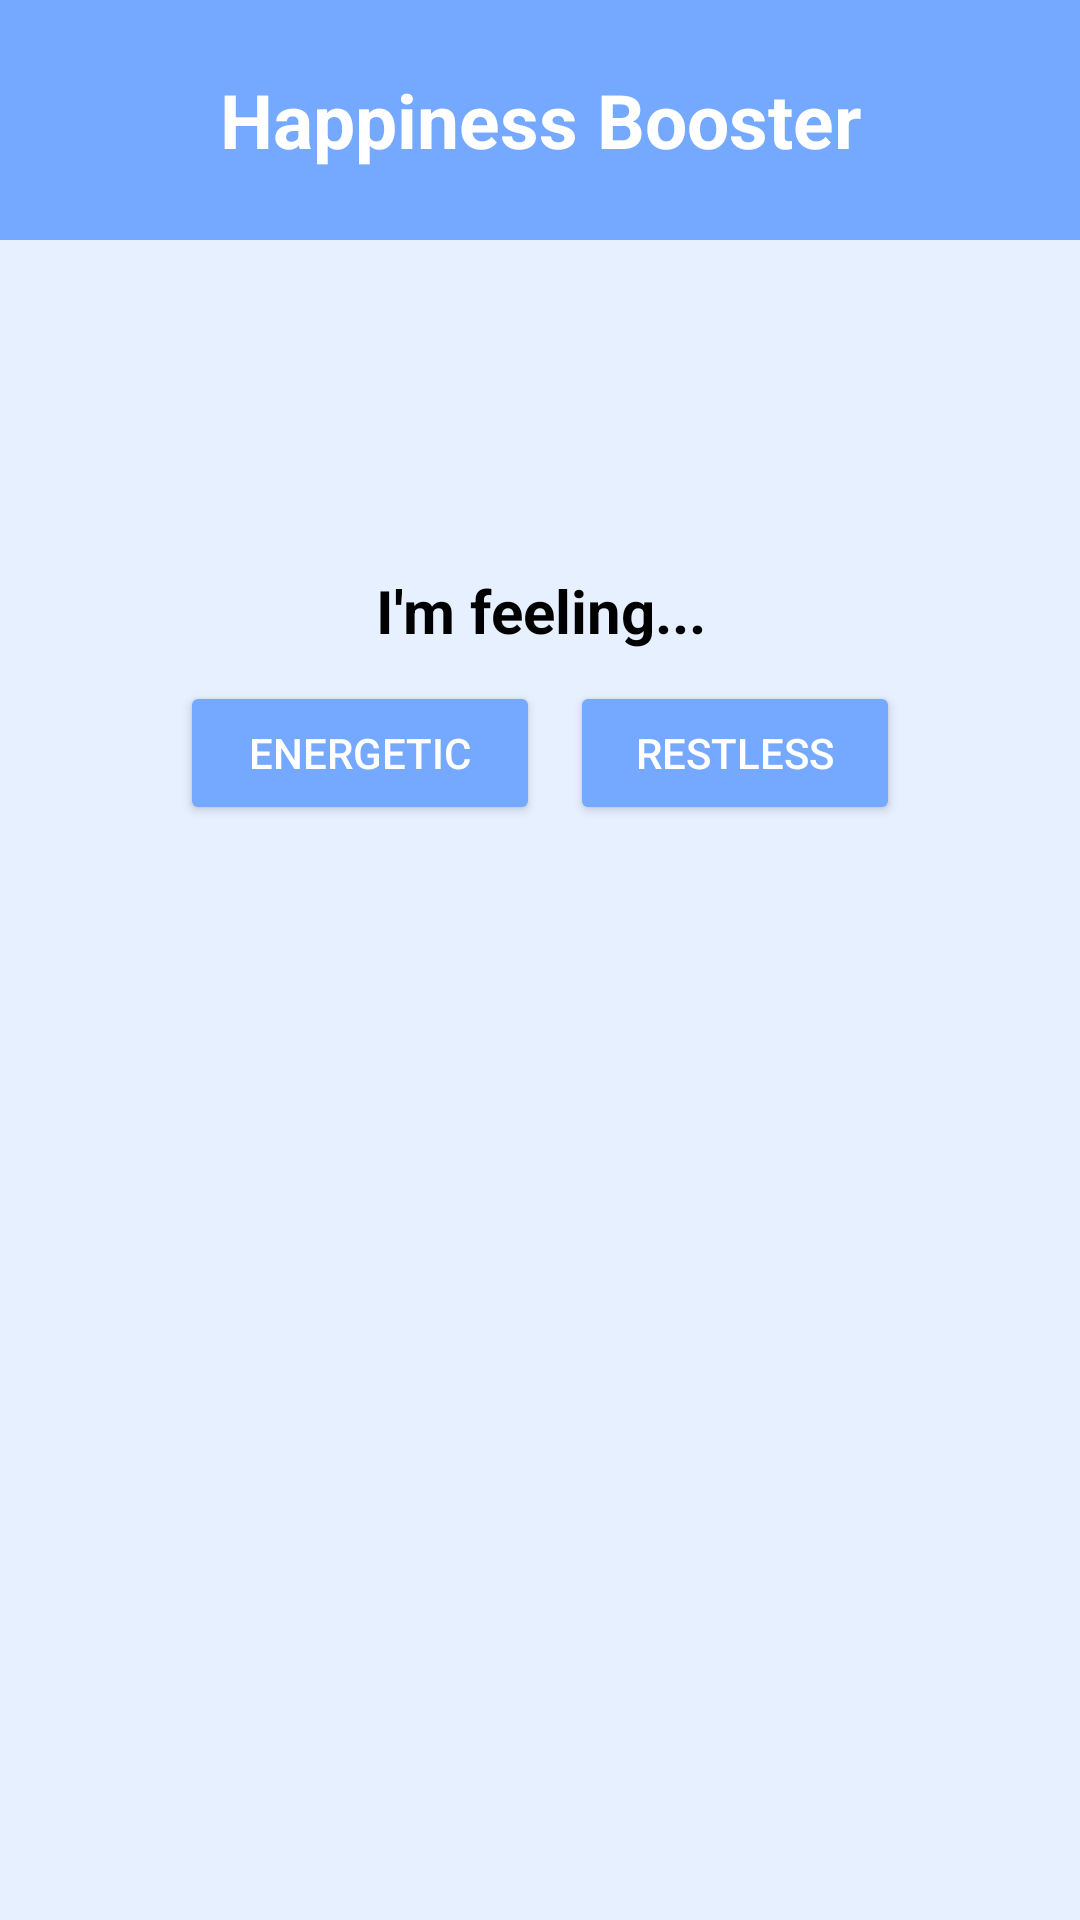

Write the Android layout XML for this screen, with the resource values it uses.
<!-- AndroidManifest.xml: application theme Base.Theme.Todo -->
<!-- res/layout/atype.xml -->
<?xml version="1.0" encoding="utf-8"?>
<LinearLayout xmlns:android="http://schemas.android.com/apk/res/android"
    xmlns:tools="http://schemas.android.com/tools"
    android:layout_width="match_parent"
    android:layout_height="match_parent"
    android:orientation="vertical"
    android:gravity="center"
    android:background="@color/bg_light_blue">


    <LinearLayout
        android:layout_width="match_parent"
        android:layout_height="match_parent"
        android:gravity="center_vertical"
        android:orientation="vertical">

        <TextView
            android:id="@+id/textView8"
            android:layout_width="match_parent"
            android:layout_height="80dp"
            android:gravity="center"
            android:textSize="25sp"
            android:textStyle="bold"
            android:textColor="@color/white"
            android:background="@color/btn__blue"
            android:text="@string/happiness_booster" />

        <LinearLayout
            android:layout_width="match_parent"
            android:layout_height="match_parent"
            android:paddingTop="110dp"
            android:gravity="center_horizontal"
            android:orientation="vertical">

            <TextView
                android:id="@+id/feeling"
                android:layout_width="match_parent"
                android:layout_height="wrap_content"
                android:gravity="center"
                android:text="@string/i_m_feeling"
                android:textColor="@color/black"
                android:textSize="20sp"
                android:textStyle="bold" />

            <LinearLayout
                android:layout_width="match_parent"
                android:layout_height="wrap_content"
                android:layout_margin="10dp"
                android:orientation="horizontal"
                android:paddingLeft="50dp"
                android:paddingRight="50dp">

                <Button
                    android:id="@+id/btnatypeone"
                    android:layout_width="30dp"
                    android:layout_height="wrap_content"
                    android:layout_weight="1"
                    android:backgroundTint="@color/btn__blue"
                    android:text="@string/energetic"
                    android:textColor="@color/white" />

                <View
                    android:layout_width="1dp"
                    android:layout_height="1dp"
                    android:layout_weight="0.1" />

                <Button
                    android:id="@+id/btnatypetwo"
                    android:layout_width="20dp"
                    android:layout_height="wrap_content"
                    android:layout_weight="1"
                    android:backgroundTint="@color/btn__blue"
                    android:text="@string/restless"
                    android:textColor="@color/white" />
            </LinearLayout>

            <TextView
                android:id="@+id/chooseact"
                android:layout_width="wrap_content"
                android:layout_height="22dp"
                android:text="@string/let_s_try_an_activity_from_the_list_below"
                android:textColor="@color/black"
                android:textSize="15sp"
                android:textStyle="bold"
                android:visibility="invisible" />

            <androidx.recyclerview.widget.RecyclerView
                android:id="@+id/rv"
                android:layout_width="match_parent"
                android:layout_height="150dp"
                android:layout_margin="5dp"
                android:padding="5dp"/>

            <TextView
                android:id="@id/next"
                android:layout_width="wrap_content"
                android:layout_height="wrap_content"
                android:gravity="center"
                android:textColor="@color/black"
                android:visibility="invisible"
                android:textStyle="bold"
                android:text="Have you completed at least 1 activity?"
                />

            <Button
                android:id="@+id/btnnext"
                android:layout_width="wrap_content"
                android:layout_height="wrap_content"
                android:backgroundTint="@color/btn__blue"
                android:text="Yes"
                android:visibility="invisible"
                android:textColor="@color/white" />

        </LinearLayout>
    </LinearLayout>


</LinearLayout>
<!-- resources referenced by this layout -->
<resources>
  <color name="bg_light_blue">#e7f0ff</color>
  <color name="black">#FF000000</color>
  <color name="btn__blue">#75a9ff</color>
  <color name="white">#FFFFFFFF</color>
  <string name="energetic">Energetic</string>
  <string name="happiness_booster">Happiness Booster</string>
  <string name="i_m_feeling">I\'m feeling...</string>
  <string name="let_s_try_an_activity_from_the_list_below">Let\'s try an activity from the list below</string>
  <string name="restless">Restless</string>
  <style name="Base.Theme.Todo" parent="Theme.MaterialComponents.DayNight.NoActionBar">
          
          <item name="colorPrimary">#8BDB77EC</item>
          <item name="colorOnPrimary">@color/primaryTextColor</item>
          <item name="colorPrimaryDark">@color/primaryDarkColor</item>
          <item name="colorOnSurface">@color/surfaceTextColor</item>
          <item name="colorSurface">@color/surfaceColor</item>
          <item name="colorSecondary">@color/secondaryColor</item>
          <item name="colorOnSecondary">@color/secondaryTextColor</item>
          <item name="colorAccent">@color/primaryDarkColor</item>
          <item name="colorPrimaryVariant">@color/primaryLightColor</item>
          <item name="colorSecondaryVariant">@color/secondaryLightColor</item>
      </style>
  <color name="primaryTextColor">#000000</color>
  <color name="primaryDarkColor">#026291</color>
  <color name="surfaceTextColor">#000000</color>
  <color name="surfaceColor">#ffffff</color>
  <color name="secondaryColor">#FEFF52</color>
  <color name="secondaryTextColor">#000000</color>
  <color name="primaryLightColor">#709C27B0</color>
  <color name="secondaryLightColor">#ffff87</color>
</resources>
